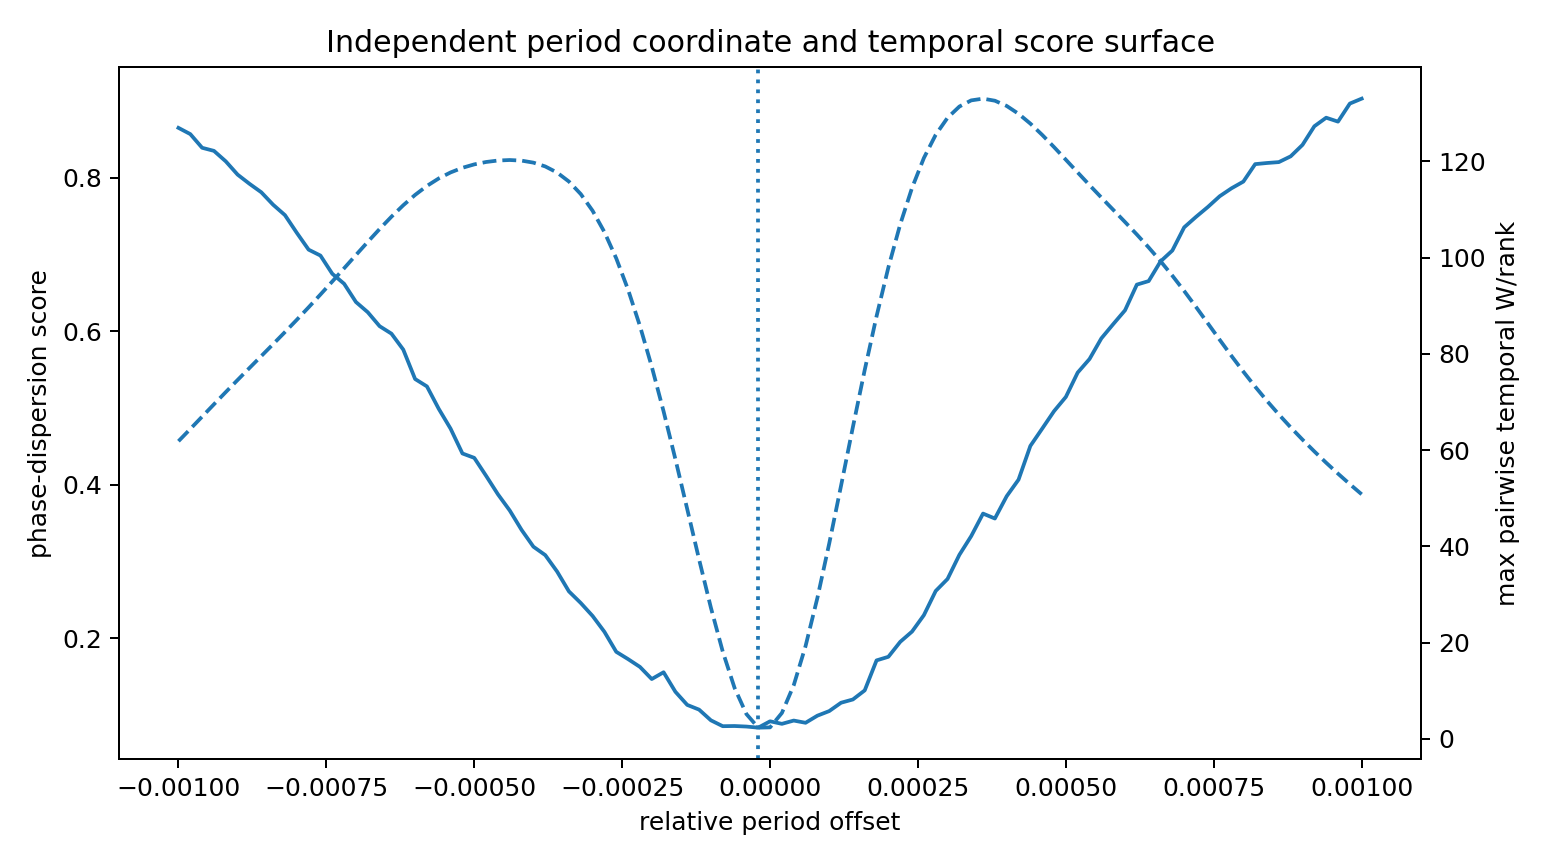

Data behind this chart, as committed beside it:
period_days, relative_offset, phase_dispersion_score, temporal_score
3.115, -0.001, 0.865, 61.86
3.115, -0.00098, 0.8568, 64.4
3.115, -0.00096, 0.839, 66.96
3.115, -0.00094, 0.835, 69.53
3.115, -0.00092, 0.8213, 72.07
3.115, -0.0009, 0.804, 74.58
3.115, -0.00088, 0.7921, 77.07
3.115, -0.00086, 0.7811, 79.55
3.116, -0.00084, 0.7648, 82.03
3.116, -0.00082, 0.7513, 84.54
3.116, -0.0008, 0.7282, 87.09
3.116, -0.00078, 0.7063, 89.69
3.116, -0.00076, 0.6986, 92.34
3.116, -0.00074, 0.6749, 95.05
3.116, -0.00072, 0.6619, 97.79
3.116, -0.0007, 0.6381, 100.6
3.116, -0.00068, 0.6248, 103.3
3.116, -0.00066, 0.6066, 106
3.116, -0.00064, 0.5968, 108.5
3.116, -0.00062, 0.576, 110.9
3.116, -0.0006, 0.5377, 113
3.116, -0.00058, 0.5281, 114.9
3.116, -0.00056, 0.4988, 116.5
3.116, -0.00054, 0.473, 117.7
3.117, -0.00052, 0.4407, 118.7
3.117, -0.0005, 0.435, 119.4
3.117, -0.00048, 0.4116, 119.9
3.117, -0.00046, 0.3875, 120.2
3.117, -0.00044, 0.3664, 120.3
3.117, -0.00042, 0.3411, 120.2
3.117, -0.0004, 0.3193, 119.8
3.117, -0.00038, 0.3083, 119
3.117, -0.00036, 0.2869, 117.7
3.117, -0.00034, 0.261, 115.8
3.117, -0.00032, 0.2459, 113.2
3.117, -0.0003, 0.229, 109.8
3.117, -0.00028, 0.2084, 105.3
3.117, -0.00026, 0.1823, 99.86
3.117, -0.00024, 0.1728, 93.36
3.117, -0.00022, 0.1627, 85.83
3.118, -0.0002, 0.1468, 77.37
3.118, -0.00018, 0.1557, 68.07
3.118, -0.00016, 0.1302, 58.12
3.118, -0.00014, 0.1131, 47.75
3.118, -0.00012, 0.107, 37.31
3.118, -9.999999999999994e-05, 0.09305, 27.25
3.118, -7.999999999999999e-05, 0.08541, 18.15
3.118, -5.999999999999994e-05, 0.08564, 10.59
3.118, -3.999999999999989e-05, 0.08494, 5.156
3.118, -1.9999999999999836e-05, 0.0835, 2.328
3.118, 0.0, 0.09179, 2.386
3.118, 2.0000000000000052e-05, 0.08847, 5.382
3.118, 4.0000000000000105e-05, 0.09274, 11.14
3.118, 6.000000000000016e-05, 0.08985, 19.28
3.118, 7.999999999999999e-05, 0.0991, 29.29
3.118, 0.0001, 0.1051, 40.6
3.119, 0.00012, 0.116, 52.62
3.119, 0.00014, 0.1202, 64.8
3.119, 0.00016, 0.1321, 76.67
3.119, 0.00018, 0.1711, 87.83
... 41 more rows
